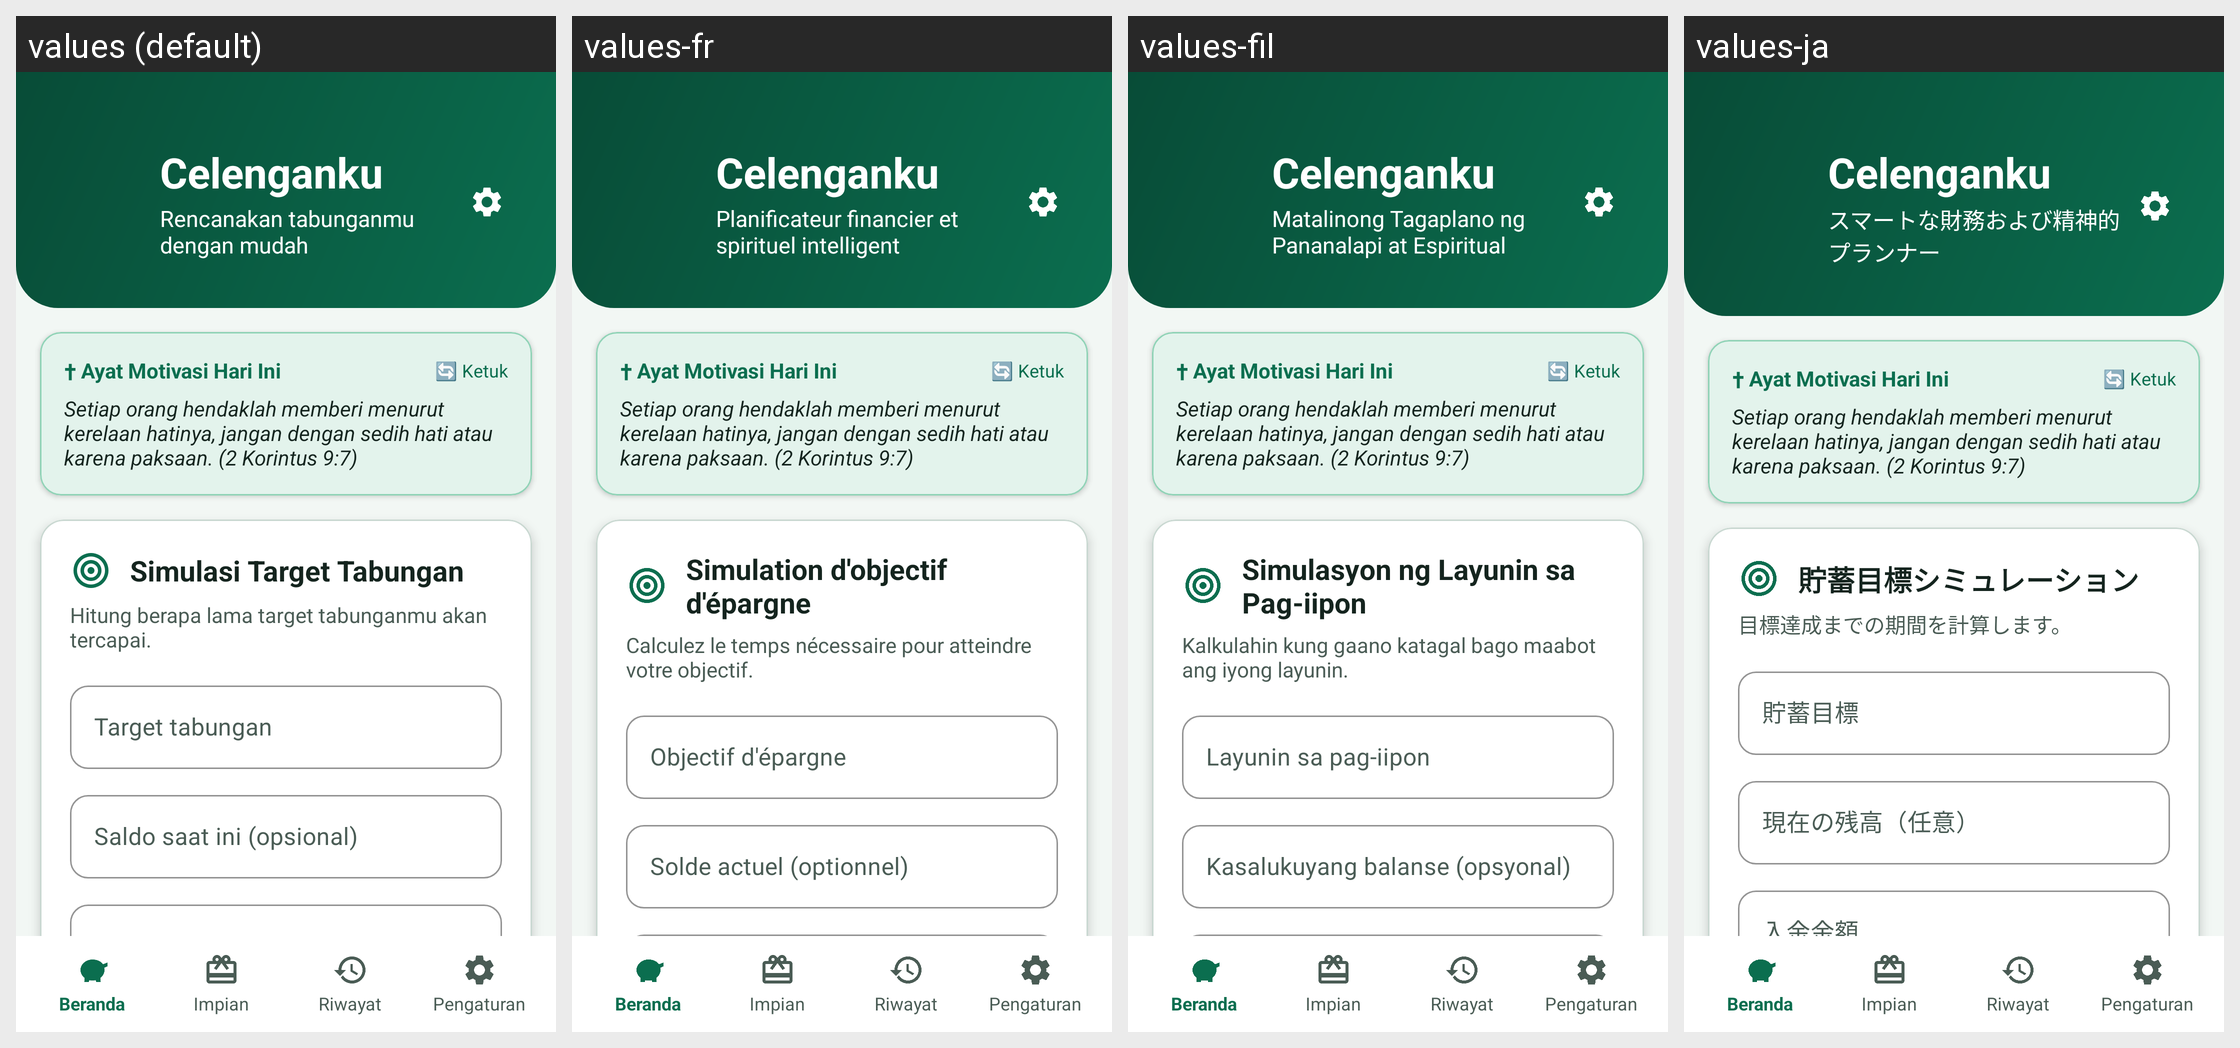

Translations of the strings shown on this Android screen, per locale in the grid:
Android screen res/layout/activity_main.xml rendered under 4 locales, left to right: values (default), values-fr, values-fil, values-ja. Device: Nexus 5 (rendered at 1080×1920; each locale shown at half size, 540×960, under a caption strip naming it); theme Theme.Celenganku.
Other locales in the repository, not shown: values-ar, values-de, values-en, values-es, values-it, values-jv, values-ko, values-ms, values-nl, values-pt, values-ru, values-su, values-zh.
Strings drawn on this screen, with the default value and each locale's value (text and hints the layout hard-codes, and strings that could not be matched under every locale, appear in the picture but are not listed):

app_name
  values: Celenganku
  values-fr: Celenganku
  values-fil: Celenganku
  values-ja: Celenganku

app_tagline
  values: Rencanakan tabunganmu dengan mudah
  values-fr: Planificateur financier et spirituel intelligent
  values-fil: Matalinong Tagaplano ng Pananalapi at Espiritual
  values-ja: スマートな財務および精神的プランナー

daily_verse
  values: Setiap orang hendaklah memberi menurut kerelaan hatinya, jangan dengan sedih hati atau karena paksaan. (2 Korintus 9:7)
  values-fr: Setiap orang hendaklah memberi menurut kerelaan hatinya, jangan dengan sedih hati atau karena paksaan. (2 Korintus 9:7)  [not translated; the default value is used]
  values-fil: Setiap orang hendaklah memberi menurut kerelaan hatinya, jangan dengan sedih hati atau karena paksaan. (2 Korintus 9:7)  [not translated; the default value is used]
  values-ja: Setiap orang hendaklah memberi menurut kerelaan hatinya, jangan dengan sedih hati atau karena paksaan. (2 Korintus 9:7)  [not translated; the default value is used]

title_target
  values: Simulasi Target Tabungan
  values-fr: Simulation d'objectif d'épargne
  values-fil: Simulasyon ng Layunin sa Pag-iipon
  values-ja: 貯蓄目標シミュレーション

desc_target
  values: Hitung berapa lama target tabunganmu akan tercapai.
  values-fr: Calculez le temps nécessaire pour atteindre votre objectif.
  values-fil: Kalkulahin kung gaano katagal bago maabot ang iyong layunin.
  values-ja: 目標達成までの期間を計算します。

hint_target
  values: Target tabungan
  values-fr: Objectif d'épargne
  values-fil: Layunin sa pag-iipon
  values-ja: 貯蓄目標

hint_saldo
  values: Saldo saat ini (opsional)
  values-fr: Solde actuel (optionnel)
  values-fil: Kasalukuyang balanse (opsyonal)
  values-ja: 現在の残高（任意）
